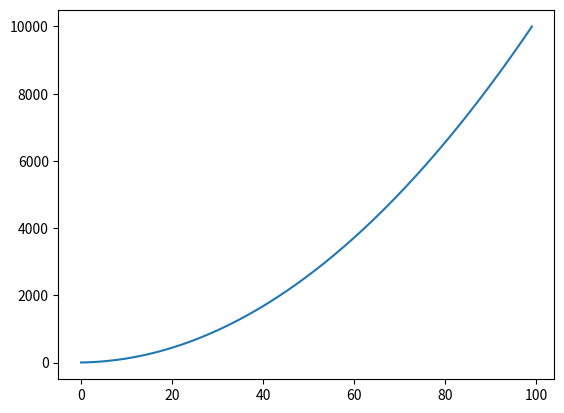

Source code (Python):
import matplotlib.pyplot as plt

# cuadrados=[1,4,9,16,25]
cuadrados = [n**2 for n in range(1,101)]
fig, ax = plt.subplots()
ax.plot(cuadrados)

plt.show()

#reto: Crear una list comprehension de los cuadrados de los 100 primeros números en lugar de introducirlos a mano.

# Informacion de la libreria: https://matplotlib.org/cheatsheets/
# Documentación: https://matplotlib.org/stable/index.html
# Tipos de gráficos: https://matplotlib.org/stable/plot_types/index.html
# Ejemplos: https://matplotlib.org/stable/gallery/index.html